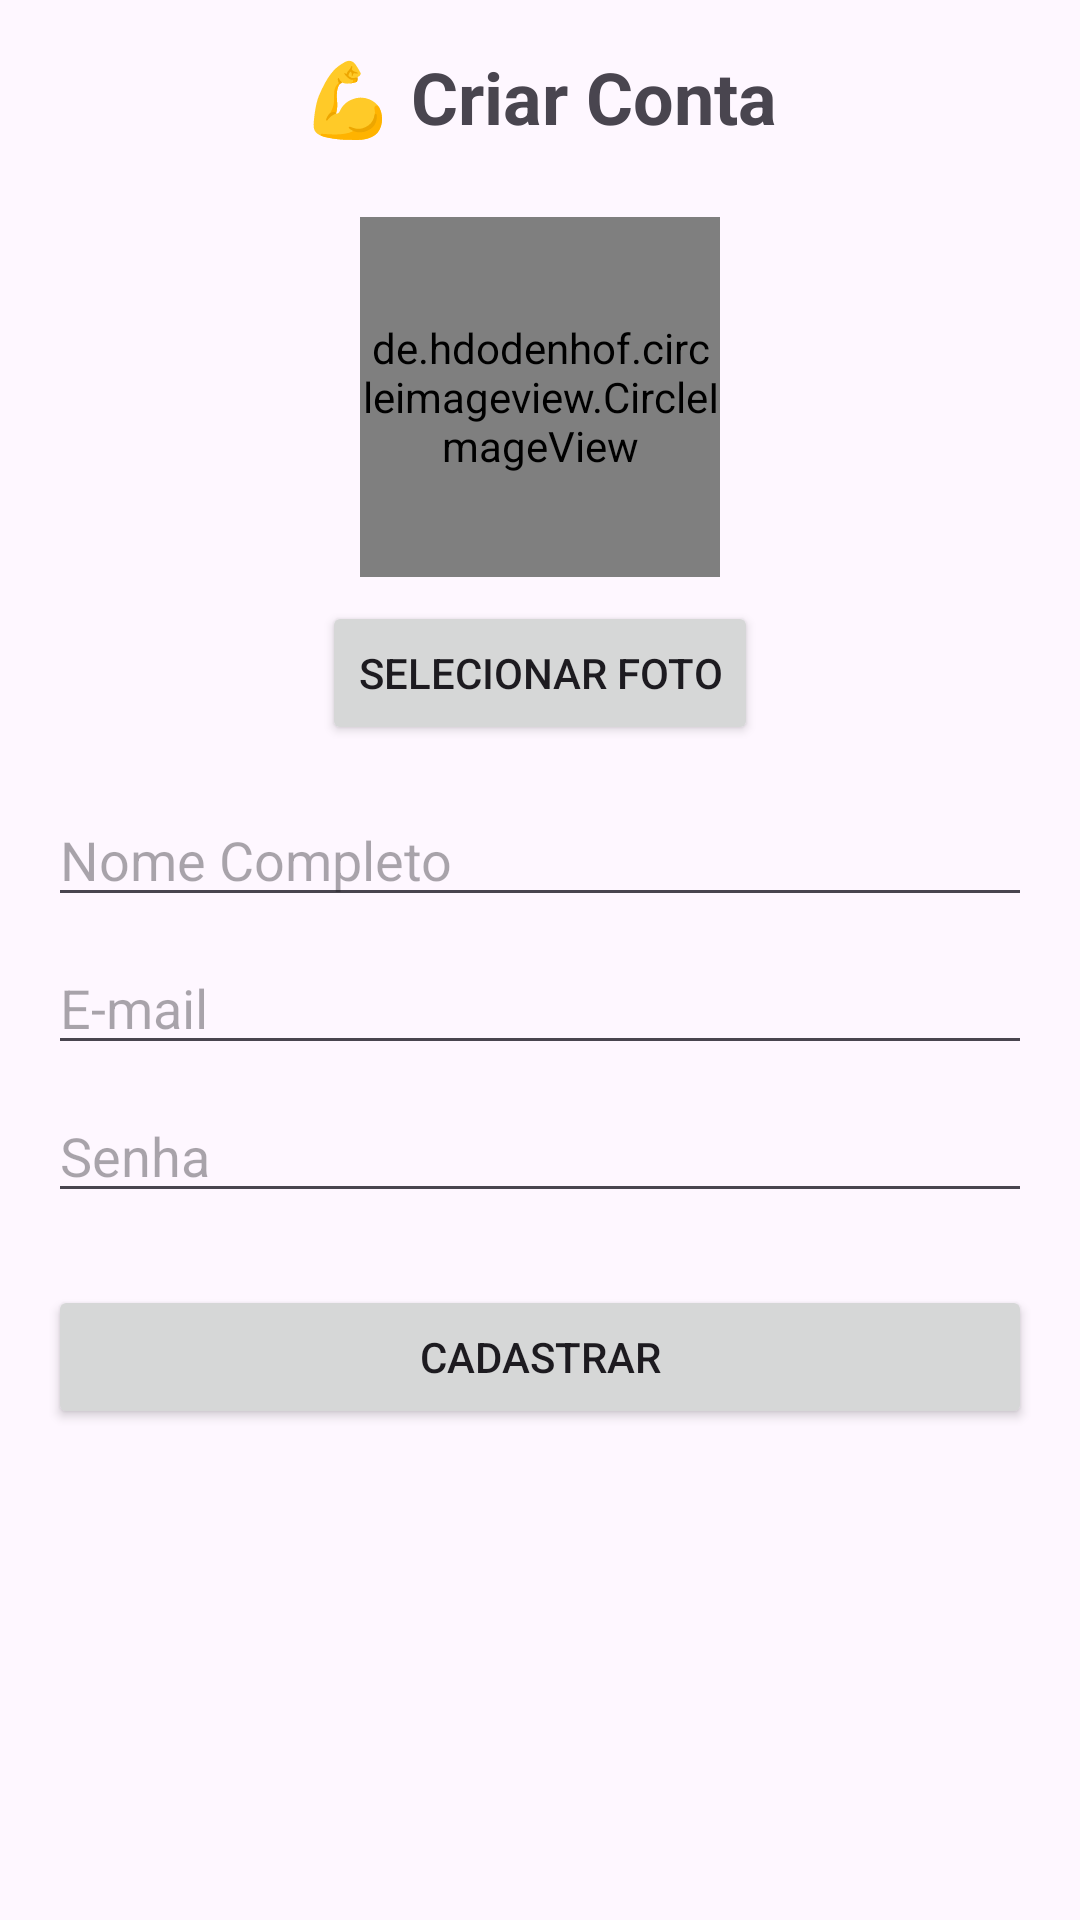

Layout XML and referenced resources for this Android screen:
<!-- AndroidManifest.xml: application theme Theme.OnShape -->
<!-- res/layout/fragment_register.xml -->
<?xml version="1.0" encoding="utf-8"?>
<ScrollView xmlns:android="http://schemas.android.com/apk/res/android"
    xmlns:app="http://schemas.android.com/apk/res-auto"
    xmlns:tools="http://schemas.android.com/tools"
    android:layout_width="match_parent"
    android:layout_height="match_parent"
    android:padding="16dp"
    tools:context=".ui.login.RegisterFragment">

    <LinearLayout
        android:layout_width="match_parent"
        android:layout_height="wrap_content"
        android:orientation="vertical"
        android:gravity="center_horizontal">

        <TextView
            android:layout_width="wrap_content"
            android:layout_height="wrap_content"
            android:text="💪 Criar Conta"
            android:textSize="24sp"
            android:textStyle="bold"
            android:layout_marginBottom="24dp"/>

        <de.hdodenhof.circleimageview.CircleImageView
            android:id="@+id/image_profile"
            android:layout_width="120dp"
            android:layout_height="120dp"
            android:src="@drawable/ic_launcher_foreground"
            app:civ_border_width="2dp"
            app:civ_border_color="#FF000000"/>

        <Button
            android:id="@+id/button_select_photo"
            android:layout_width="wrap_content"
            android:layout_height="wrap_content"
            android:text="Selecionar Foto"
            android:layout_marginTop="8dp"/>

        <EditText
            android:id="@+id/edit_text_name"
            android:layout_width="match_parent"
            android:layout_height="wrap_content"
            android:hint="Nome Completo"
            android:inputType="textPersonName"
            android:layout_marginTop="16dp"/>

        <EditText
            android:id="@+id/edit_text_email"
            android:layout_width="match_parent"
            android:layout_height="wrap_content"
            android:hint="E-mail"
            android:inputType="textEmailAddress"
            android:layout_marginTop="8dp"/>

        <EditText
            android:id="@+id/edit_text_password"
            android:layout_width="match_parent"
            android:layout_height="wrap_content"
            android:hint="Senha"
            android:inputType="textPassword"
            android:layout_marginTop="8dp"/>

        <Button
            android:id="@+id/button_register"
            android:layout_width="match_parent"
            android:layout_height="wrap_content"
            android:text="Cadastrar"
            android:layout_marginTop="24dp"/>

    </LinearLayout>
</ScrollView>
<!-- resources referenced by this layout -->
<resources>
  <style name="Theme.OnShape" parent="Base.Theme.OnShape" />
  <style name="Base.Theme.OnShape" parent="Theme.Material3.DayNight.NoActionBar">
          
          
      </style>
</resources>
